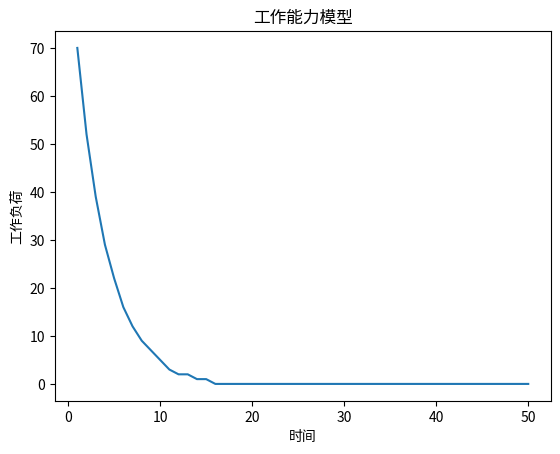

Write the Python code that produced this figure.
import numpy as np 
from matplotlib import pyplot as plt 
'''
建模：水温差-室温-温度变化
方程：
  假设：
	室温：30 
	初始水温：100
	温度变化速率：水温差/2 

观察：
多情况模拟：
'''

''' tiaojie(差值，变化速率,时长) ''' 
def tiaojie(sub,rate,numb):
	for i in range(1,numb):
		if numb == 1:
			sub = sub
		else:
			sub = sub-sub*rate
	return int(sub)

num = 50
sub = 100-30
rate = 0.25
x = np.arange(1,num+1)
y = [tiaojie(sub,rate,i) for i in x]

plt.title("工作能力模型") 
plt.xlabel("时间") 
plt.ylabel("工作负荷") 
print(x,y)
plt.plot(x,y)  

plt.show()